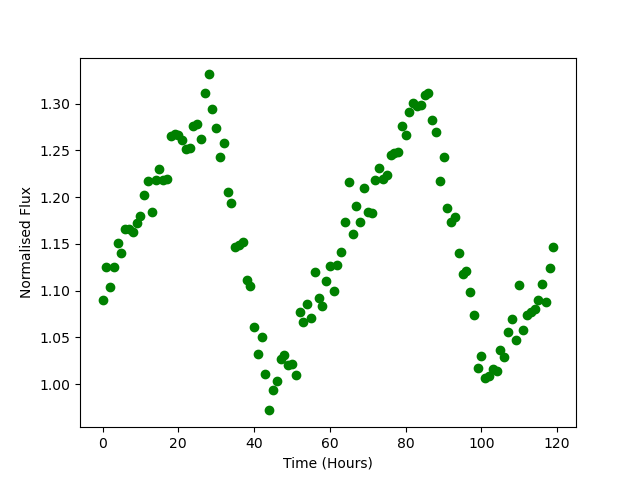

Data behind this chart, as committed beside it:
Time, Flux
0.0, 1.09
1.0, 1.125
2.0, 1.104
3.0, 1.125
4.0, 1.151
5.0, 1.141
6.0, 1.166
7.0, 1.166
8.0, 1.163
9.0, 1.172
10.0, 1.18
11.0, 1.202
12.0, 1.217
13.0, 1.184
14.0, 1.218
15.0, 1.23
16.0, 1.218
17.0, 1.22
18.0, 1.265
19.0, 1.267
20.0, 1.267
21.0, 1.261
22.0, 1.252
23.0, 1.252
24.0, 1.276
25.0, 1.279
26.0, 1.262
27.0, 1.311
28.0, 1.331
29.0, 1.294
30.0, 1.273
31.0, 1.243
32.0, 1.258
33.0, 1.206
34.0, 1.194
35.0, 1.147
36.0, 1.149
37.0, 1.152
38.0, 1.111
39.0, 1.105
40.0, 1.061
41.0, 1.033
42.0, 1.05
43.0, 1.01
44.0, 0.9718
45.0, 0.9936
46.0, 1.004
47.0, 1.026
48.0, 1.031
49.0, 1.02
50.0, 1.022
51.0, 1.01
52.0, 1.077
53.0, 1.066
54.0, 1.086
55.0, 1.071
56.0, 1.12
57.0, 1.092
58.0, 1.084
59.0, 1.11
... 60 more rows
